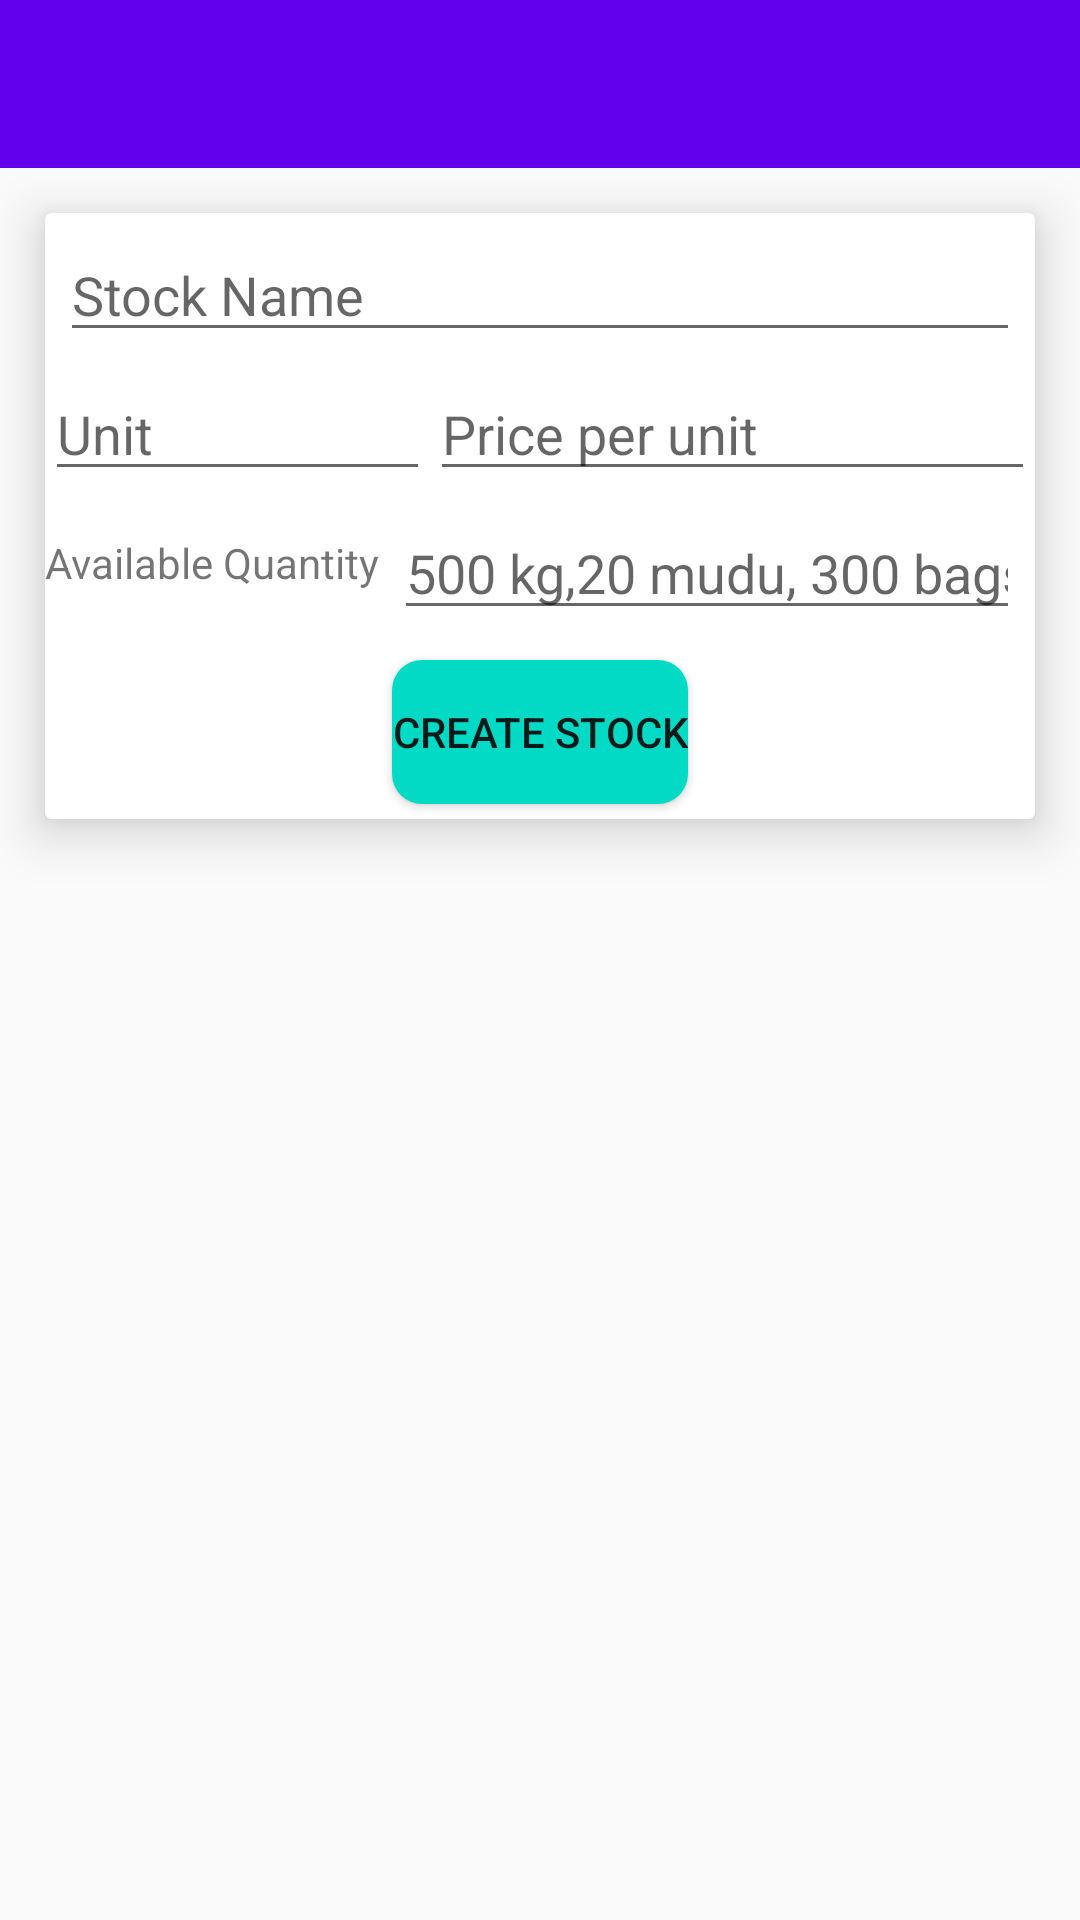

Write the Android layout XML for this screen, with the resource values it uses.
<!-- AndroidManifest.xml: application theme AppTheme -->
<!-- res/layout/activity_add_stock.xml -->
<?xml version="1.0" encoding="utf-8"?>
<LinearLayout xmlns:android="http://schemas.android.com/apk/res/android"
    xmlns:app="http://schemas.android.com/apk/res-auto"
    xmlns:tools="http://schemas.android.com/tools"
    android:layout_width="match_parent"
    android:layout_height="match_parent"
    android:orientation="vertical"
    tools:context=".ui.addStock.AddStockActivity">
    <include layout="@layout/toolbar"/>
    <androidx.cardview.widget.CardView
        android:id="@+id/card"
        android:layout_width="match_parent"
        android:layout_height="wrap_content"
        android:layout_margin="15dp"
        app:cardElevation="@dimen/std_elevation">
        <LinearLayout
            android:layout_width="match_parent"
            android:layout_height="match_parent"
            android:orientation="vertical">
            <TextView
                android:id="@+id/stock_err_msg"
                android:layout_width="wrap_content"
                android:layout_height="wrap_content"
                android:textColor="@color/error_color"
                android:visibility="gone"/>
            <EditText
                android:id="@+id/stock_names"
                android:layout_width="match_parent"
                android:layout_height="wrap_content"
                android:layout_margin="5dp"
                android:inputType="textAutoComplete"
                android:hint="Stock Name"/>
            <LinearLayout
                android:layout_width="match_parent"
                android:layout_height="wrap_content"
                android:orientation="horizontal"
                android:weightSum="100">
                <EditText
                    android:id="@+id/unit"
                    android:layout_width="wrap_content"
                    android:layout_height="match_parent"
                    android:layout_weight="50"
                    android:inputType="text"
                    android:hint="Unit"/>
                <EditText
                    android:id="@+id/unit_price"
                    android:layout_width="wrap_content"
                    android:layout_height="match_parent"
                    android:layout_weight="50"
                    android:inputType="number"
                    android:hint="Price per unit"/>
            </LinearLayout>
            <LinearLayout
                android:layout_width="match_parent"
                android:layout_height="wrap_content"
                android:orientation="horizontal">
                <TextView
                    android:layout_width="wrap_content"
                    android:layout_height="wrap_content"
                    android:text="Available Quantity"
                    android:labelFor="@id/availQty"/>
                <EditText
                    android:id="@+id/availQty"
                    android:layout_width="match_parent"
                    android:layout_height="wrap_content"
                    android:layout_margin="@dimen/std_margin"
                    android:inputType="number"
                    android:hint="500 kg,20 mudu, 300 bags"/>
            </LinearLayout>
            <Button
                android:id="@+id/record_btn"
                android:layout_width="wrap_content"
                android:layout_height="wrap_content"
                android:layout_gravity="center"
                android:layout_margin="@dimen/std_margin"
                android:text="Create Stock"/>
        </LinearLayout>
    </androidx.cardview.widget.CardView>
</LinearLayout>
<!-- res/layout/toolbar.xml (included above) -->
<?xml version="1.0" encoding="utf-8"?>
<androidx.appcompat.widget.Toolbar xmlns:app="http://schemas.android.com/apk/res-auto"
    xmlns:android="http://schemas.android.com/apk/res/android"
    xmlns:tools="http://schemas.android.com/tools"
    android:id="@+id/toolbar"
    android:layout_width="match_parent"
    android:layout_height="wrap_content"
    android:background="?attr/colorPrimary"
    android:minHeight="?attr/actionBarSize"
    android:theme="?attr/actionBarTheme"
    app:titleTextColor="@color/colorWhite"
    app:layout_constraintTop_toTopOf="parent"
    app:layout_constraintStart_toStartOf="parent"
    app:layout_constraintBottom_toTopOf="@id/tablayout"
    app:layout_constraintEnd_toEndOf="parent"
    tools:showIn="@layout/activity_main" />
<!-- res/layout/activity_main.xml (included above) -->
<?xml version="1.0" encoding="utf-8"?>
<androidx.constraintlayout.widget.ConstraintLayout xmlns:android="http://schemas.android.com/apk/res/android"
    xmlns:app="http://schemas.android.com/apk/res-auto"
    xmlns:tools="http://schemas.android.com/tools"
    android:id="@+id/appBarLayout"
    android:layout_width="match_parent"
    android:layout_height="match_parent"
    tools:context=".ui.main.MainActivity">

    <include layout="@layout/toolbar" />

    <com.google.android.material.tabs.TabLayout
        android:id="@+id/tablayout"
        android:layout_width="match_parent"
        android:layout_height="wrap_content"
        android:background="@color/colorPrimary"
        app:tabTextColor="@color/colorWhite"
        app:layout_constraintTop_toBottomOf="@id/toolbar" />

    <androidx.viewpager.widget.ViewPager
        android:id="@+id/viewpager"
        android:layout_width="0dp"
        android:layout_height="0dp"
        android:paddingBottom="50dp"
        app:layout_constraintBottom_toBottomOf="parent"
        app:layout_constraintTop_toBottomOf="@id/tablayout"
        app:layout_constraintEnd_toEndOf="parent"
        app:layout_constraintStart_toStartOf="parent"/>

    <com.google.android.material.floatingactionbutton.FloatingActionButton
        android:id="@+id/add_sales"
        android:layout_width="wrap_content"
        android:layout_height="wrap_content"
        android:src="@drawable/ic_add_sales"
        app:layout_constraintBottom_toBottomOf="parent"
        app:layout_constraintEnd_toEndOf="parent"
        android:layout_margin="@dimen/fab_margin"/>

    <com.google.android.material.floatingactionbutton.FloatingActionButton
        android:id="@+id/add_stock"
        android:layout_width="wrap_content"
        android:layout_height="wrap_content"
        android:src="@drawable/ic_add_stock"
        app:layout_constraintBottom_toBottomOf="parent"
        app:layout_constraintEnd_toStartOf="@id/add_sales"
        android:layout_margin="@dimen/fab_margin"/>
</androidx.constraintlayout.widget.ConstraintLayout>
<!-- resources referenced by this layout -->
<resources>
  <color name="colorPrimary">#6200EE</color>
  <color name="colorWhite">#ffffff</color>
  <color name="error_color">#ff0000</color>
  <dimen name="fab_margin">15dp</dimen>
  <dimen name="std_elevation">10dp</dimen>
  <dimen name="std_margin">5dp</dimen>
  <style name="AppTheme" parent="Theme.AppCompat.Light.NoActionBar">
          
          <item name="colorPrimary">@color/colorPrimary</item>
          <item name="colorPrimaryDark">@color/colorPrimaryDark</item>
          <item name="colorAccent">@color/colorAccent</item>
          <item name="buttonStyle">@style/btnLook</item>
      </style>
  <color name="colorPrimaryDark">#3700B3</color>
  <color name="colorAccent">#03DAC5</color>
  <style name="btnLook" parent="Widget.AppCompat.Button">
          <item name="android:background">@drawable/btn_selector</item>
      </style>
  <!-- drawable btn_selector (drawable) -->
  <?xml version="1.0" encoding="utf-8"?>
  <selector xmlns:android="http://schemas.android.com/apk/res/android">
      <item android:drawable="@drawable/btn_bg_normal"/>
      <item android:drawable="@drawable/btn_bg_pressed"
          android:state_pressed="true"/>
  </selector>
  <!-- drawable btn_bg_normal (drawable) -->
  <?xml version="1.0" encoding="utf-8"?>
  <shape xmlns:android="http://schemas.android.com/apk/res/android"
      android:shape="rectangle">
      <solid android:color="@color/colorAccent"/>
      <corners android:radius="@dimen/std_radius"/>
  </shape>
  <!-- drawable btn_bg_pressed (drawable) -->
  <?xml version="1.0" encoding="utf-8"?>
  <shape xmlns:android="http://schemas.android.com/apk/res/android"
      android:shape="rectangle">
      <solid android:color="@color/colorPrimary"/>
      <corners android:radius="@dimen/std_radius"/>
  </shape>
  <dimen name="std_radius">10dp</dimen>
</resources>
